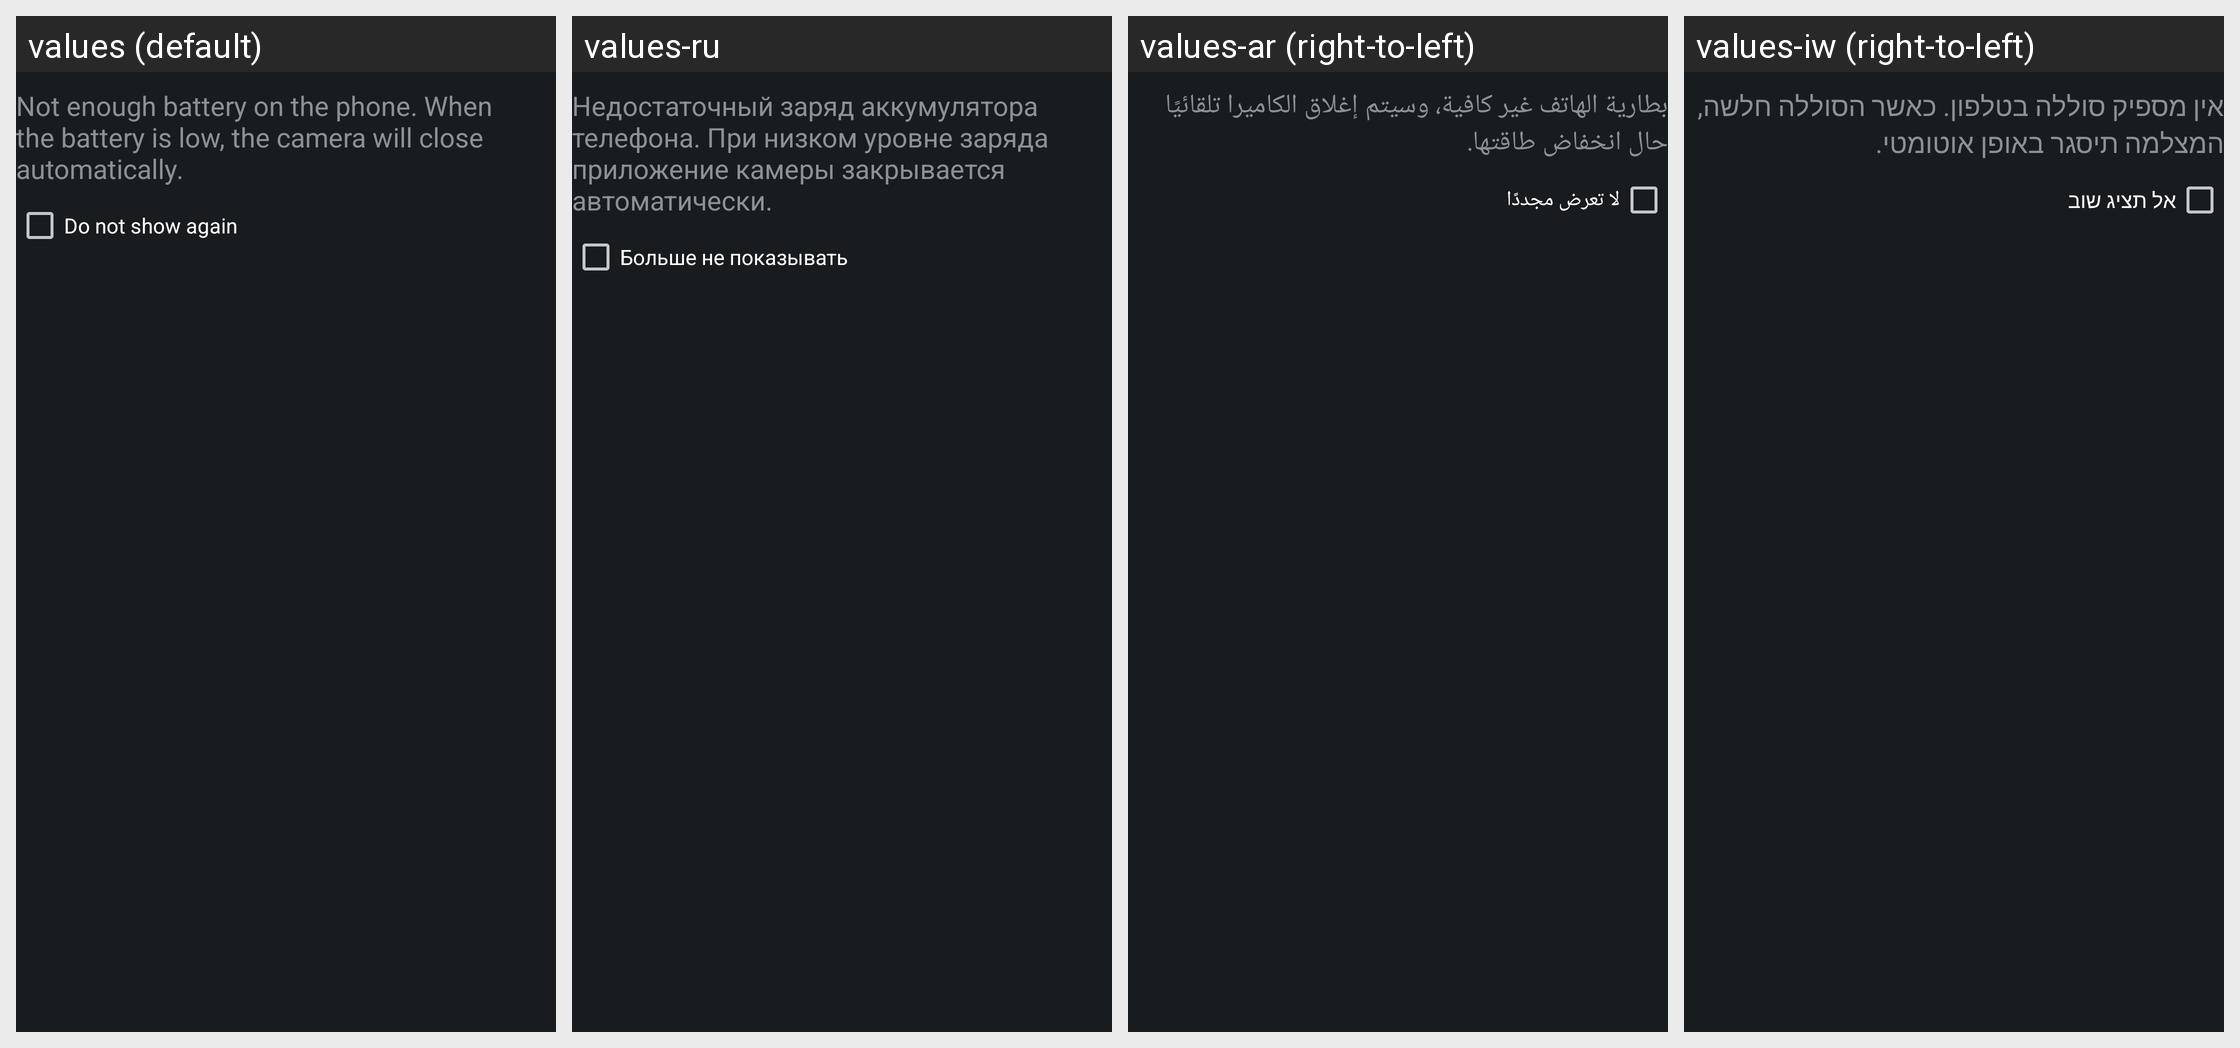

For this localized Android screen grid, give each drawn string resource with its value in every locale shown.
Android screen res/layout/dialog_low_battery.xml rendered under 4 locales, left to right: values (default), values-ru, values-ar (right-to-left), values-iw (right-to-left). Device: Nexus 5 (rendered at 1080×1920; each locale shown at half size, 540×960, under a caption strip naming it); theme android:Theme.DeviceDefault.NoActionBar.Fullscreen.
Other locales in the repository, not shown: values-af, values-am, values-az, values-be, values-bg, values-bn, values-bs, values-ca, values-cs, values-da, values-de, values-el, values-en, values-en-rCA, values-en-rGB, values-en-rUS, values-es, values-es-rES, values-es-rUS, values-et, values-eu, values-fa, values-fi, values-fr, values-fr-rCA, values-gl, values-hi, values-hr, values-hu, values-hy, values-in, values-is, values-it, values-ja, values-jv, values-ka, values-kk, values-kn, values-ko, values-lt, values-lv, values-mk, values-ml, values-mr, values-ms, values-nb, values-nl, values-pa, values-pl, values-pt, values-pt-rBR, values-pt-rPT, values-ro, values-sk, values-sl, values-sq, values-sr, values-su, values-sv, values-sw, values-ta, values-te, values-th, values-tl, values-tr, values-tt, values-uk, values-vi, values-zh-rCN, values-zh-rHK, values-zh-rTW, values-zu.
Strings drawn on this screen, with the default value and each locale's value (text and hints the layout hard-codes, and strings that could not be matched under every locale, appear in the picture but are not listed):

cam_strings_dialog_battery_level_low_info_txt
  values: Not enough battery on the phone. When the battery is low, the camera will close automatically.
  values-ru: Недостаточный заряд аккумулятора телефона. При низком уровне заряда приложение камеры закрывается автоматически.
  values-ar: بطارية الهاتف غير كافية، وسيتم إغلاق الكاميرا تلقائيًا حال انخفاض طاقتها.
  values-iw: אין מספיק סוללה בטלפון. כאשר הסוללה חלשה, המצלמה תיסגר באופן אוטומטי.

cam_strings_do_not_show_again_txt
  values: Do not show again
  values-ru: Больше не показывать
  values-ar: لا تعرض مجددًا
  values-iw: אל תציג שוב
